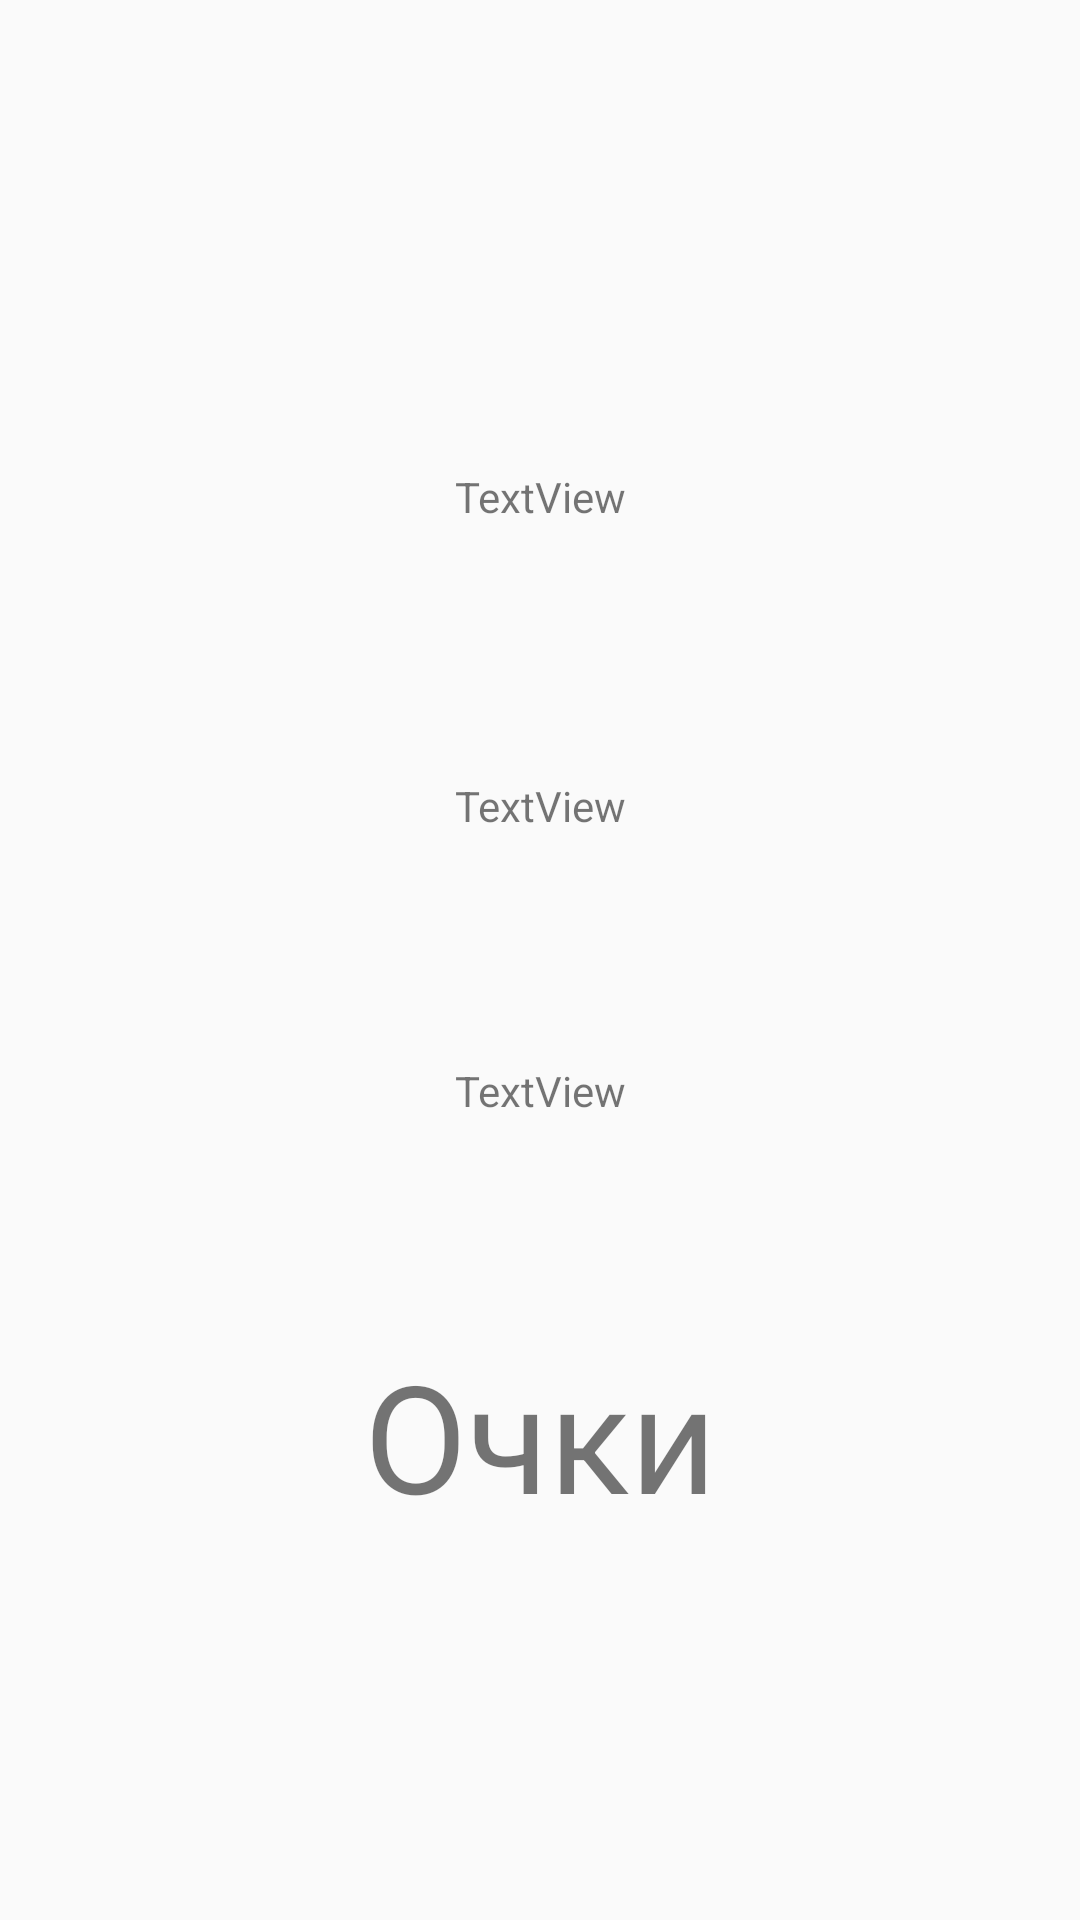

Produce the Android XML layout that renders to this screen, including the resource entries it uses.
<!-- AndroidManifest.xml: application theme Theme.FisrtApp -->
<!-- res/layout/activity_show_loyaot.xml -->
<?xml version="1.0" encoding="utf-8"?>
<androidx.constraintlayout.widget.ConstraintLayout xmlns:android="http://schemas.android.com/apk/res/android"
    xmlns:app="http://schemas.android.com/apk/res-auto"
    xmlns:tools="http://schemas.android.com/tools"
    android:layout_width="match_parent"
    android:layout_height="match_parent"
    tools:context=".ShowActivity">

    <TextView
        android:id="@+id/tvName"
        android:layout_width="wrap_content"
        android:layout_height="wrap_content"
        android:layout_marginTop="156dp"
        android:text="TextView"
        app:layout_constraintEnd_toEndOf="parent"
        app:layout_constraintHorizontal_bias="0.5"
        app:layout_constraintStart_toStartOf="parent"
        app:layout_constraintTop_toTopOf="parent" />

    <TextView
        android:id="@+id/tvSecond"
        android:layout_width="wrap_content"
        android:layout_height="wrap_content"
        android:layout_marginTop="84dp"
        android:text="TextView"
        app:layout_constraintEnd_toEndOf="parent"
        app:layout_constraintHorizontal_bias="0.5"
        app:layout_constraintStart_toStartOf="parent"
        app:layout_constraintTop_toBottomOf="@+id/tvName" />

    <TextView
        android:id="@+id/tvEmail"
        android:layout_width="wrap_content"
        android:layout_height="wrap_content"
        android:layout_marginTop="76dp"
        android:text="TextView"
        app:layout_constraintEnd_toEndOf="parent"
        app:layout_constraintHorizontal_bias="0.5"
        app:layout_constraintStart_toStartOf="parent"
        app:layout_constraintTop_toBottomOf="@+id/tvSecond" />

    <TextView
        android:id="@+id/txSocre"
        android:layout_width="wrap_content"
        android:layout_height="wrap_content"
        android:layout_marginTop="72dp"
        android:text="Очки"
        android:textSize="50dp"
        app:layout_constraintEnd_toEndOf="parent"
        app:layout_constraintStart_toStartOf="parent"
        app:layout_constraintTop_toBottomOf="@+id/tvEmail" />
</androidx.constraintlayout.widget.ConstraintLayout>
<!-- resources referenced by this layout -->
<resources>
  <style name="Theme.FisrtApp" parent="Theme.AppCompat.Light.NoActionBar">
          
          <item name="colorPrimary">@color/purple_500</item>
          <item name="colorPrimaryVariant">@color/purple_700</item>
          <item name="colorOnPrimary">@color/white</item>
          
          <item name="colorSecondary">@color/teal_200</item>
          <item name="colorSecondaryVariant">@color/teal_700</item>
          <item name="colorOnSecondary">@color/black</item>
          
          <item name="android:statusBarColor" tools:targetApi="l">?attr/colorPrimaryVariant</item>
          
      </style>
  <color name="purple_500">#FF6200EE</color>
  <color name="purple_700">#FF3700B3</color>
  <color name="white">#FFFFFFFF</color>
  <color name="teal_200">#FF03DAC5</color>
  <color name="teal_700">#FF018786</color>
  <color name="black">#FF000000</color>
</resources>
